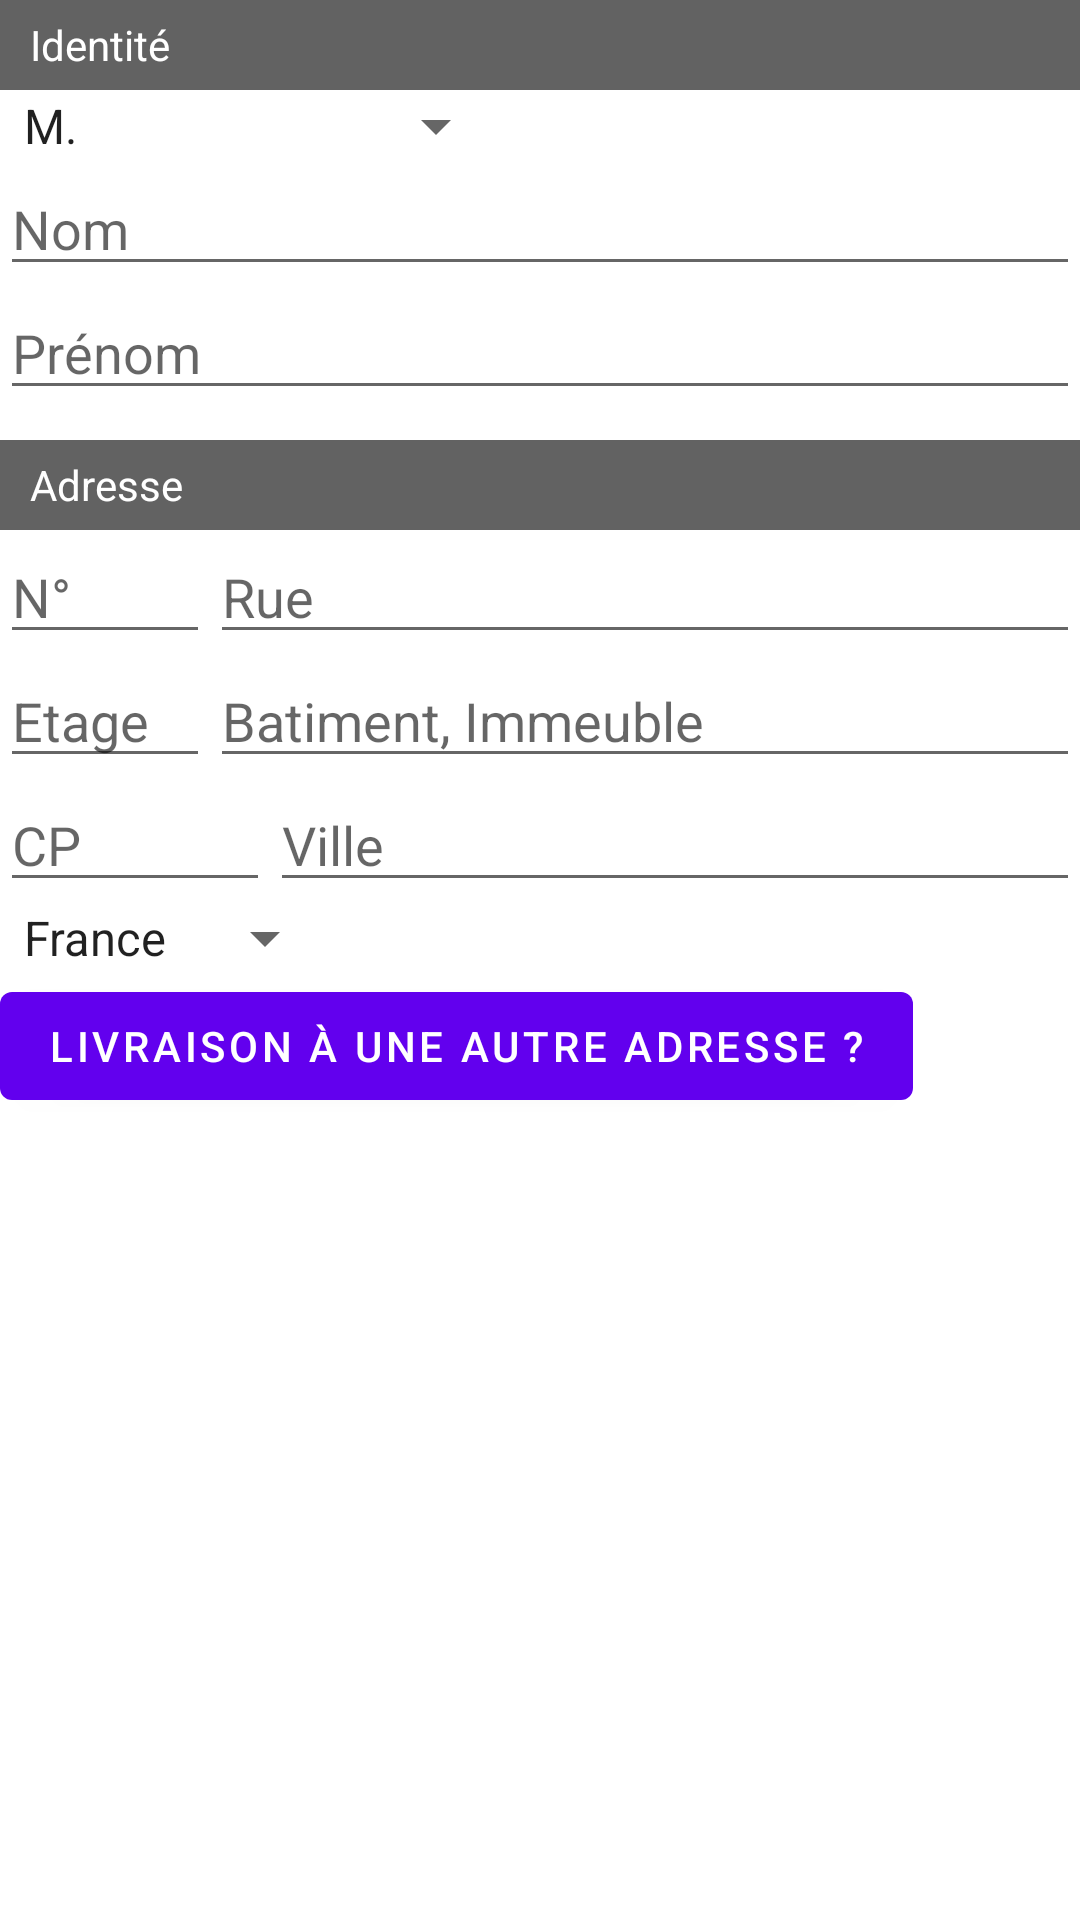

Produce the Android XML layout that renders to this screen, including the resource entries it uses.
<!-- AndroidManifest.xml: fallback theme Theme.MaterialComponents.DayNight.NoActionBar -->
<!-- res/layout/frame_customer.xml -->
<?xml version="1.0" encoding="utf-8"?>
<LinearLayout xmlns:android="http://schemas.android.com/apk/res/android"
    android:orientation="vertical" android:layout_width="match_parent"
    android:layout_height="match_parent">
	<TextView 
		android:layout_width="match_parent"
        android:layout_height="30dp"
		android:gravity="left|center_vertical"
		android:text="Identité"
		android:textColor="@android:color/white"
		android:paddingLeft="10dp"
		
		android:background="@drawable/border">
		
	</TextView>
    <Spinner
        android:layout_width="wrap_content"
        android:layout_height="wrap_content"
        android:id="@+id/civility"
        android:entries="@array/civility"
        android:ems="10"
        android:hint="Civilité"
		/>

    <EditText
        android:layout_width="match_parent"
        android:layout_height="wrap_content"
        android:inputType="textPersonName"
        android:ems="10"
        android:id="@+id/editText"
        android:hint="Nom"
		/>

    <EditText
        android:layout_width="match_parent"
        android:layout_height="wrap_content"
        android:inputType="textPersonName"
        android:ems="10"
        android:id="@+id/editText2"
        android:layout_gravity="center_horizontal"
        
        android:hint="Prénom"
        
        
         />
	<TextView 
		android:layout_width="match_parent"
        android:layout_height="30dp"
		android:gravity="left|center_vertical"
		android:text="Adresse"
		android:textColor="@android:color/white"
		android:paddingLeft="10dp"
		android:layout_marginTop="10dp"
		android:background="@drawable/border">

	</TextView>
	<LinearLayout
		android:orientation="horizontal"
		android:layout_width="fill_parent"
		android:layout_height="wrap_content">
		<EditText
			android:layout_width="70dp"
			android:layout_height="wrap_content"
			android:ems="10"
			android:id="@+id/street_no"
			android:layout_gravity="center_horizontal"
			
			android:hint="N°"
		    />
		<EditText
			android:layout_width="fill_parent"
			android:layout_height="wrap_content"
			android:ems="10"
			android:id="@+id/street"
			android:layout_gravity="center_horizontal"
			
			android:hint="Rue"
			 />
	</LinearLayout>
	<LinearLayout
		android:orientation="horizontal"
		android:layout_width="fill_parent"
		android:layout_height="wrap_content">
		<EditText
			android:layout_width="70dp"
			android:layout_height="wrap_content"
			android:ems="10"
			android:id="@+id/floor"
			android:layout_gravity="center_horizontal"
			
			android:hint="Etage"
			/>
		<EditText
			android:layout_width="fill_parent"
			android:layout_height="wrap_content"
			android:ems="10"
			android:id="@+id/building"
			android:layout_gravity="center_horizontal"
			
			android:hint="Batiment, Immeuble"
			/>
	</LinearLayout>
	<LinearLayout
		android:orientation="horizontal"
		android:layout_width="fill_parent"
		android:layout_height="wrap_content">
		<EditText
			android:layout_width="90dp"
			android:layout_height="wrap_content"
			android:ems="10"
			android:id="@+id/zip_code"
			android:layout_gravity="center_horizontal"
			
			android:hint="CP"
			/>
		<EditText
			android:layout_width="fill_parent"
			android:layout_height="wrap_content"
			android:ems="10"
			android:id="@+id/city"
			android:layout_gravity="center_horizontal"
			
			android:hint="Ville"
			 />
	</LinearLayout>
	<Spinner
        android:layout_width="wrap_content"
        android:layout_height="wrap_content"
        android:id="@+id/country"
        android:entries="@array/countries"
        android:ems="10"
        
        android:hint="Pays"
         />
	<Button
		android:layout_height="wrap_content"
		android:layout_width="wrap_content"
		android:text="Livraison à une autre adresse ?"
		 />
</LinearLayout>
<!-- resources referenced by this layout -->
<resources>
  <string-array name="civility">
          <item>M.</item>
          <item>Mme</item>
          <item>Société</item>
          <item>Administration</item>
      </string-array>
  <string-array name="countries">
          <item>France</item>
          <item>Suisse</item>
         
      </string-array>
  <!-- drawable border (drawable) -->
  <?xml version="1.0" encoding="UTF-8"?>
  <shape 
  	xmlns:android="http://schemas.android.com/apk/res/android"
  	android:shape="rectangle">
  	<solid android:color="#626262" />
      
  </shape>
</resources>
